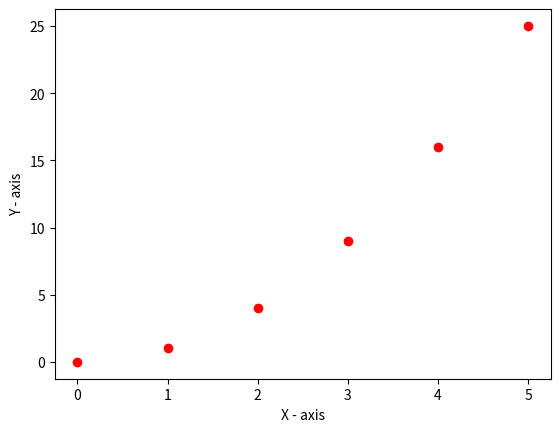

This figure's Python source:
import matplotlib.pyplot as plt

x = [0, 1, 2, 3, 4, 5]

plt.plot(x, [i ** 2 for i in x], "ro")
plt.ylabel("Y - axis")
plt.xlabel("X - axis")
plt.show()
